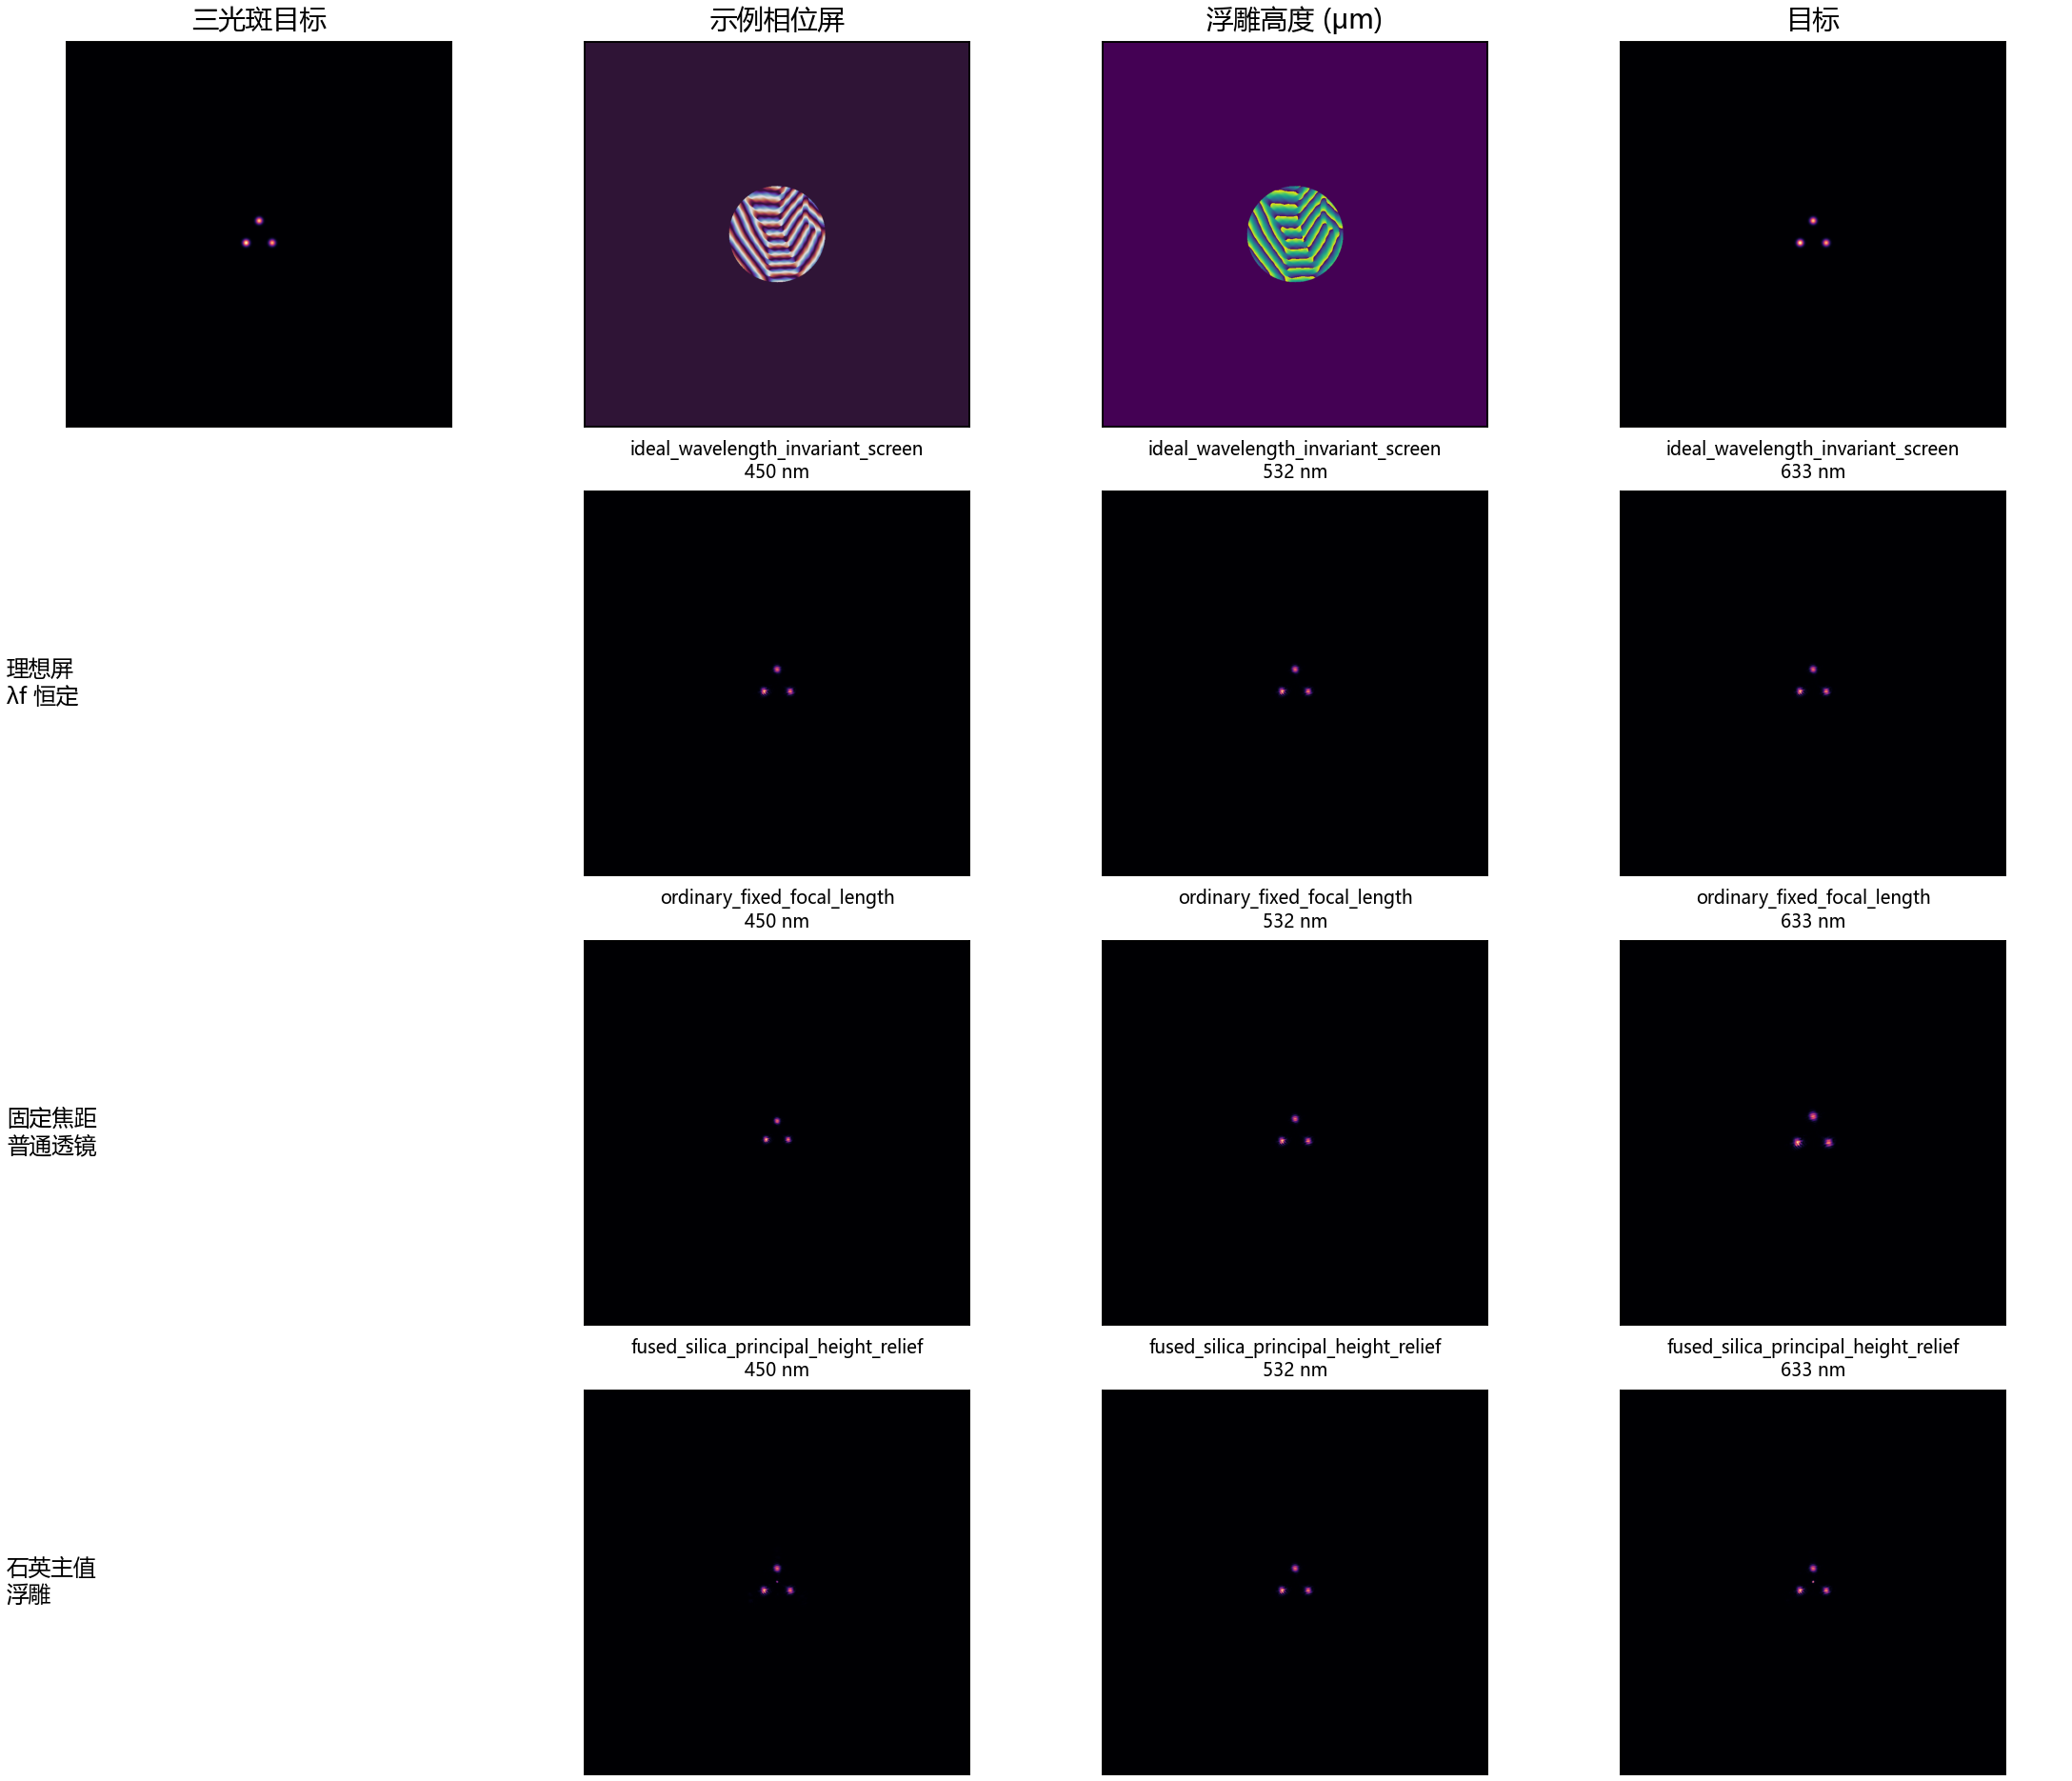

Python code for this plot:
"""Run an end-to-end example of the reusable Fourier-optics functions."""

from __future__ import annotations

import json
from pathlib import Path

import matplotlib

matplotlib.use("Agg")
from matplotlib import font_manager
import matplotlib.pyplot as plt
import numpy as np

from fourier_optics_framework import (
    centered_fft,
    fused_silica_index,
    intensity_metrics,
    make_complex_screen,
    make_screen,
    relief_screen,
    simulate_multicolor,
)

font_path = r"C:\Windows\Fonts\msyh.ttc"
font_manager.fontManager.addfont(font_path)
plt.rcParams["font.family"] = font_manager.FontProperties(fname=font_path).get_name()
plt.rcParams["axes.unicode_minus"] = False


OUT = Path(__file__).resolve().parent
ARCHIVE = OUT / "fourier_optics_step3_phase_screens.npz"
WAVELENGTHS = np.array([450e-9, 532e-9, 633e-9])


def main():
    rng = np.random.default_rng(2718)
    known_transmission = 0.72 * np.exp(1j * rng.uniform(-np.pi, np.pi, (64, 64)))
    complex_inverse = make_complex_screen(
        centered_fft(known_transmission), np.ones_like(known_transmission)
    )
    complex_inverse_error = float(np.max(np.abs(complex_inverse["screen"] - known_transmission)))

    with np.load(ARCHIVE, allow_pickle=False) as z:
        pupil = z["pupil"].astype(bool)
        targets = {
            "three_spots": z["three_spots_target_intensity"].astype(np.float64),
            "annular_ring": z["annular_ring_target_intensity"].astype(np.float64),
            "letter_A": z["letter_A_target_intensity"].astype(np.float64),
        }
        saved_screens = {
            name: z[f"{name}_screen_complex"].astype(np.complex128)
            for name in targets
        }
        dx = float(z["input_pixel_pitch_m"])
        lambda_ref = float(z["wavelength_m"])
        focal_ref = float(z["focal_length_m"])

    # Exercise the arbitrary-target phase retrieval on an independent 256^2
    # three-spot target, avoiding dependence on the precomputed Step 3 screen.
    n_small = 256
    axis = (np.arange(n_small) - n_small // 2) / n_small
    xx, yy = np.meshgrid(axis, axis)
    toy_target = np.zeros((n_small, n_small), dtype=np.float64)
    for cx, cy in [(-0.22, -0.12), (0.22, -0.12), (0.0, 0.22)]:
        toy_target += np.exp(-((xx - cx) ** 2 + (yy - cy) ** 2) / (2.0 * 0.025**2))
    toy_pupil = xx**2 + yy**2 <= 0.42**2
    gs = make_screen(toy_target, input_amplitude=toy_pupil.astype(float), iterations=120, seed=314159)
    gs_result = simulate_multicolor(
        gs["screen"], np.array([lambda_ref]), 10e-6, lambda_ref, 0.2, system="diffractive"
    )[0]
    toy_roi = toy_target >= 0.01 * np.max(toy_target)
    gs_metrics = intensity_metrics(toy_target, gs_result["normalized_intensity"], toy_roi)

    n_ref = float(fused_silica_index(lambda_ref))
    height_2pi = lambda_ref / (n_ref - 1.0)
    target_results = {}
    height_maps = {}
    image_rows = []
    image_titles = []
    for name, target in targets.items():
        roi = target >= 0.01 * np.max(target)
        phase = np.angle(saved_screens[name])
        q = np.mod(phase, 2.0 * np.pi) / (2.0 * np.pi)
        height = q * height_2pi
        height_maps[name] = height
        ideal = simulate_multicolor(
            saved_screens[name], WAVELENGTHS, dx, lambda_ref, focal_ref, system="diffractive"
        )
        ordinary = simulate_multicolor(
            saved_screens[name], WAVELENGTHS, dx, lambda_ref, focal_ref, system="ordinary"
        )
        relief = simulate_multicolor(
            lambda wavelength: relief_screen(height, wavelength, pupil),
            WAVELENGTHS, dx, lambda_ref, focal_ref, system="diffractive"
        )
        per_design = {}
        for design_name, results, image_key in [
            ("ideal_wavelength_invariant_screen", ideal, "common_normalized_intensity"),
            ("ordinary_fixed_focal_length", ordinary, "common_normalized_intensity"),
            ("fused_silica_principal_height_relief", relief, "common_normalized_intensity"),
        ]:
            rows = []
            for wavelength, item in zip(WAVELENGTHS, results):
                image = item[image_key]
                row = {"wavelength_nm": float(wavelength * 1e9), **intensity_metrics(target, image, roi)}
                rows.append(row)
                if name == "three_spots":
                    image_rows.append(image)
                    image_titles.append(f"{design_name}\n{wavelength*1e9:.0f} nm")
            per_design[design_name] = rows
        target_results[name] = per_design

    result = {
        "title": "Fourier-optics reusable pipeline demonstration",
        "matched_DFT_complex_inverse_demo": {
            "grid": [64, 64],
            "maximum_transmission": 0.72,
            "maximum_absolute_screen_reconstruction_error": complex_inverse_error,
            "note": "A finite matched DFT target is inverted exactly to numerical precision when the required screen transmission is passive.",
        },
        "GS_256_three_spot_demo": {
            "grid": [256, 256],
            "iterations": gs["iterations"],
            "seed": gs["seed"],
            "final_relative_L2": gs_metrics["relative_L2"],
            "final_ROI_power": gs_metrics["power_fraction_in_roi"],
        },
        "reused_1024_targets": target_results,
        "limitations": [
            "The three stored phase screens were designed at the reference wavelength; the relief conversion uses the principal 0-to-2pi height branch.",
            "The Fourier lens is idealized; diffractive mode imposes f proportional to inverse wavelength by definition.",
            "Each distribution is normalized, so reported ROI fractions are not absolute throughput or diffraction efficiency.",
            "Scalar paraxial propagation omits vector, polarization, reflection, absorption, fabrication, and feature-size effects.",
        ],
    }
    (OUT / "fourier_optics_framework_example_results.json").write_text(json.dumps(result, indent=2), encoding="utf-8")

    fig, axes = plt.subplots(4, 4, figsize=(12.8, 11.0), constrained_layout=True)
    axes[0, 0].imshow(targets["three_spots"], cmap="magma", origin="lower")
    axes[0, 0].set_title("三光斑目标")
    axes[0, 1].imshow(np.angle(saved_screens["three_spots"]), cmap="twilight", origin="lower")
    axes[0, 1].set_title("示例相位屏")
    axes[0, 2].imshow(height_maps["three_spots"] * 1e6, cmap="viridis", origin="lower")
    axes[0, 2].set_title("浮雕高度 (μm)")
    axes[0, 3].imshow(targets["three_spots"], cmap="magma", origin="lower")
    axes[0, 3].set_title("目标")
    axes[1, 0].axis("off")
    axes[2, 0].axis("off")
    axes[3, 0].axis("off")
    for ax, image, title in zip(axes[1:, 1:].ravel(), image_rows, image_titles):
        ax.imshow(image, cmap="magma", origin="lower", vmin=0, vmax=max(float(np.max(image)), 1e-12))
        ax.set_title(title, fontsize=8)
    axes[1, 0].text(0.0, 0.5, "理想屏\nλf 恒定", transform=axes[1, 0].transAxes, va="center")
    axes[2, 0].text(0.0, 0.5, "固定焦距\n普通透镜", transform=axes[2, 0].transAxes, va="center")
    axes[3, 0].text(0.0, 0.5, "石英主值\n浮雕", transform=axes[3, 0].transAxes, va="center")
    for ax in axes.ravel():
        ax.set_xticks([])
        ax.set_yticks([])
    fig.savefig(OUT / "fourier_optics_framework_example.png", dpi=170)
    plt.close(fig)
    print(json.dumps(result, indent=2))


if __name__ == "__main__":
    main()
